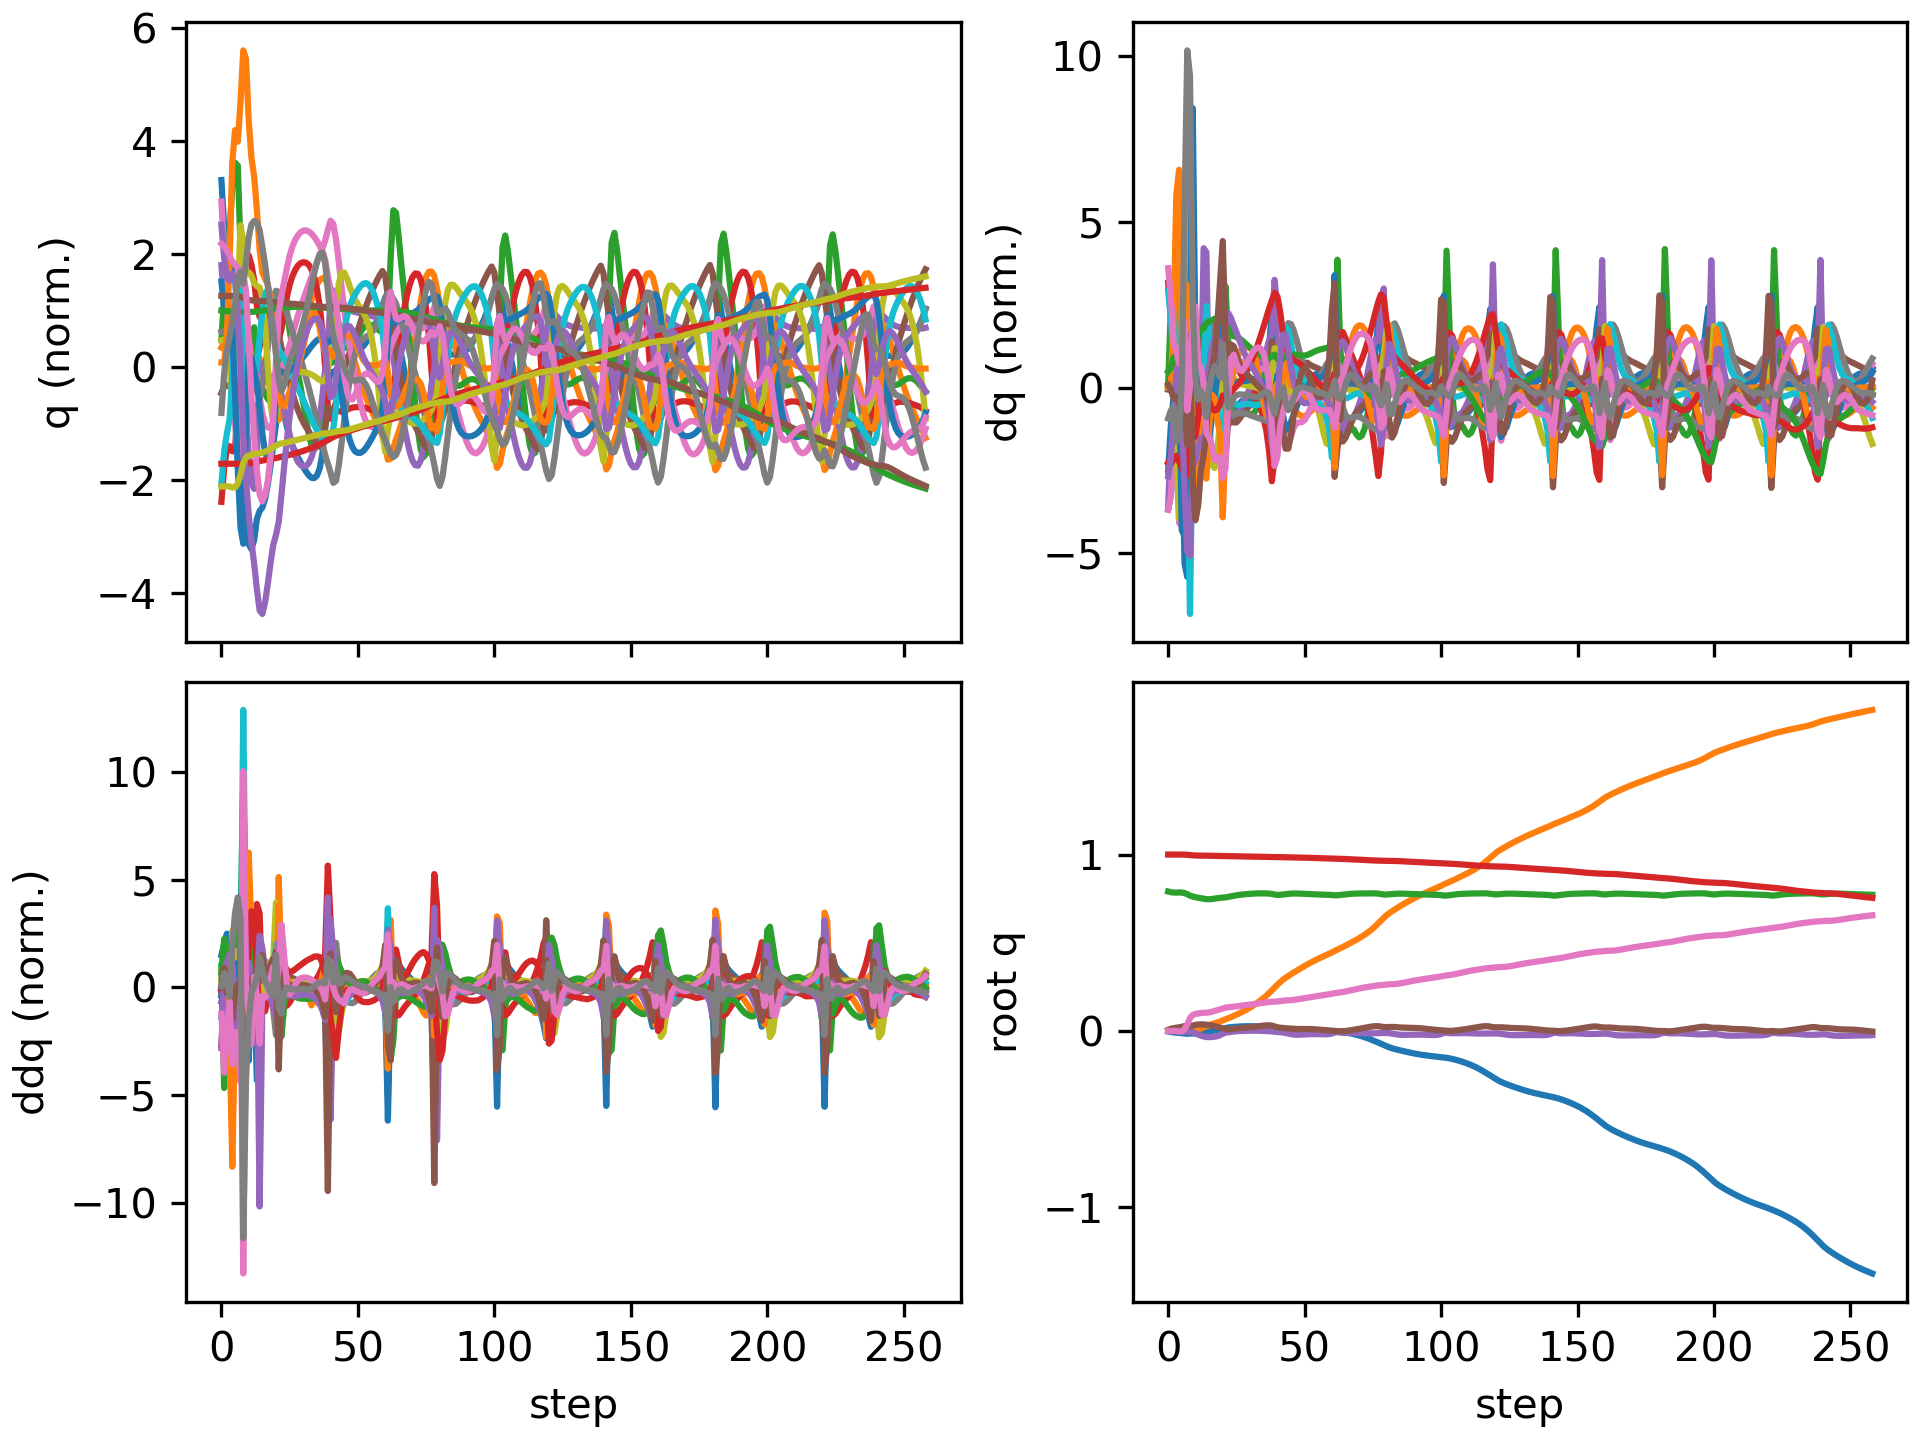

The file beside this chart, header and first rows:
floating_base_joint_x, floating_base_joint_y, floating_base_joint_z, floating_base_joint_qw, floating_base_joint_qx, floating_base_joint_qy, floating_base_joint_qz, left_hip_pitch_joint_q, left_hip_roll_joint_q, left_hip_yaw_joint_q, left_knee_joint_q, left_ankle_pitch_joint_q, left_ankle_roll_joint_q, right_hip_pitch_joint_q, right_hip_roll_joint_q, right_hip_yaw_joint_q, right_knee_joint_q, right_ankle_pitch_joint_q, right_ankle_roll_joint_q, floating_base_joint_vx, floating_base_joint_vy, floating_base_joint_vz, floating_base_joint_wx, floating_base_joint_wy
-0.002742, 8.737507702648877e-10, 0.7906, 1, 1.597928729102787e-08, 0.005811, -4.862312507598205e-09, -0.05757, -0.0006897, -0.002978, 0.1257, -0.07618, 2.7516392895085615e-05, -0.05757, 0.0006893, 0.002978, 0.1257, -0.07618, -2.7555718382952283e-05, -0.162, -1.3815040528913289e-07, -0.2089, -6.422664153380801e-07, 0.6749
-0.005972, -0.0001263, 0.7869, 0.9999, -0.0004243, 0.01228, 0.0001823, -0.1225, 0.008303, 0.0176, 0.2355, -0.1447, 0.009473, -0.1246, 0.001876, 0.003675, 0.2391, -0.1407, -0.0003467, -0.1387, -0.006217, -0.1635, -0.02748, 0.5094
-0.008014, 1.1864894443758012e-05, 0.7846, 0.9999, -0.0009254, 0.01597, 0.001, -0.1636, 0.01633, 0.03257, 0.2984, -0.1732, 0.01149, -0.1658, 0.0002241, 0.0005924, 0.3015, -0.1618, 0.02511, -0.0732, 0.01398, -0.07742, -0.07908, 0.2523
-0.009327, 0.0005351, 0.7843, 0.9998, -0.001637, 0.01832, -4.503041425453594e-05, -0.1745, 0.02463, 0.04836, 0.307, -0.1757, 0.009365, -0.1994, -0.006097, -0.01493, 0.3524, -0.175, 0.09828, -0.05742, 0.03247, 0.03104, -0.07184, 0.2061
-0.01092, 0.0009685, 0.7851, 0.9998, -0.002453, 0.02086, -0.003113, -0.1729, 0.0352, 0.07022, 0.2898, -0.1676, 0.01259, -0.2699, -0.02943, -0.06823, 0.5012, -0.1927, 0.1913, -0.05983, 0.005118, 0.05661, -0.1127, 0.1322
-0.01265, 0.0007486, 0.7845, 0.9997, -0.002838, 0.02356, -0.003025, -0.1859, 0.04317, 0.08118, 0.2983, -0.1644, 0.001183, -0.3588, -0.03591, -0.03416, 0.7355, -0.3494, 0.2216, -0.07184, -0.02179, -0.06043, -0.01731, 0.2313
-0.0149, -0.0001255, 0.7813, 0.9996, -0.003314, 0.02781, 0.009653, -0.2666, 0.04966, 0.0797, 0.4423, -0.2126, -0.04255, -0.4055, -0.03204, 0.0458, 0.8782, -0.5383, 0.2105, -0.1, -0.04965, -0.2381, -0.1039, 0.378
-0.01578, -0.001306, 0.7751, 0.9989, -0.005495, 0.02895, 0.03743, -0.376, 0.04187, 0.04054, 0.642, -0.202, -0.0219, -0.3669, -0.04358, 0.1127, 0.8505, -0.6813, 0.2483, 0.007708, -0.05853, -0.382, -0.3513, -0.1342
-0.01442, 4.0285334639210044e-05, 0.767, 0.9969, -0.004175, 0.027, 0.07325, -0.4771, -0.006769, -0.007558, 0.8536, -0.2808, -0.04766, -0.2236, -0.1213, 0.09718, 0.4977, -0.7213, 0.2974, 0.04556, 0.1547, -0.3921, 0.2951, -0.001748
-0.01436, 0.002503, 0.7619, 0.9954, -0.006451, 0.03035, 0.09056, -0.5358, -0.03389, -0.01938, 0.936, -0.3613, -0.01947, -0.2056, -0.1524, 0.06631, 0.3781, -0.4304, 0.2895, 0.005425, 0.1099, -0.1867, -0.571, 0.4551
-0.01429, 0.004721, 0.758, 0.9946, -0.01325, 0.03459, 0.09691, -0.5621, -0.02588, -0.01672, 0.9264, -0.4492, -0.009127, -0.2418, -0.1404, 0.06797, 0.4075, -0.256, 0.2311, 0.01158, 0.1248, -0.1735, -0.7895, 0.4588
-0.01336, 0.008226, 0.7549, 0.9942, -0.02077, 0.03669, 0.09941, -0.5689, -0.002329, -3.198410825911075e-05, 0.8962, -0.5059, 0.0001584, -0.2734, -0.1283, 0.0648, 0.4667, -0.2654, 0.1951, 0.07583, 0.2173, -0.1403, -0.703, 0.1334
-0.01149, 0.01381, 0.7524, 0.9937, -0.02642, 0.03727, 0.1019, -0.5559, 0.003303, 0.002831, 0.8463, -0.5169, 0.01486, -0.2849, -0.1261, 0.05752, 0.5006, -0.2946, 0.177, 0.1036, 0.3236, -0.1213, -0.497, 0.1151
-0.009137, 0.02064, 0.7495, 0.9935, -0.03094, 0.03711, 0.1033, -0.5269, -0.009619, -0.01382, 0.762, -0.4553, 0.04747, -0.2944, -0.1257, 0.05459, 0.5359, -0.3265, 0.1453, 0.1146, 0.3509, -0.1484, -0.4083, 0.01528
-0.006694, 0.02716, 0.7471, 0.9934, -0.03416, 0.03574, 0.1035, -0.5162, -0.02074, -0.02382, 0.7267, -0.2863, 0.06545, -0.3234, -0.1155, 0.05321, 0.637, -0.3847, 0.1077, 0.1454, 0.3074, -0.08056, -0.2799, -0.2632
-0.003707, 0.03302, 0.7467, 0.9933, -0.03516, 0.03302, 0.1053, -0.5111, -0.03052, -0.02641, 0.7367, -0.2686, 0.07454, -0.3445, -0.09107, 0.04453, 0.7278, -0.4504, 0.08588, 0.1571, 0.2858, 0.03254, -0.005499, -0.2842
-0.000521, 0.03842, 0.748, 0.993, -0.03425, 0.03018, 0.1088, -0.4995, -0.04405, -0.02851, 0.741, -0.2875, 0.08399, -0.3581, -0.06111, 0.01622, 0.7843, -0.4968, 0.07965, 0.1637, 0.2577, 0.08952, 0.08853, -0.3295
0.002909, 0.04342, 0.7501, 0.9927, -0.03238, 0.02667, 0.1134, -0.4792, -0.05914, -0.03134, 0.7312, -0.2981, 0.09502, -0.3641, -0.02471, -0.02211, 0.8044, -0.5135, 0.0746, 0.1747, 0.2443, 0.1114, 0.181, -0.414
0.006413, 0.04836, 0.7524, 0.9923, -0.02911, 0.0229, 0.1179, -0.4533, -0.07602, -0.03259, 0.7111, -0.2994, 0.1053, -0.364, 0.01402, -0.05622, 0.7882, -0.5065, 0.06119, 0.1706, 0.2501, 0.1089, 0.3548, -0.4156
0.0098, 0.05361, 0.7545, 0.9921, -0.02379, 0.01938, 0.122, -0.4244, -0.09594, -0.03037, 0.6841, -0.2943, 0.1128, -0.3582, 0.04715, -0.0782, 0.7363, -0.4726, 0.0406, 0.1601, 0.273, 0.08552, 0.5929, -0.397
0.01331, 0.05952, 0.7556, 0.9916, -0.01597, 0.01545, 0.1273, -0.3952, -0.1221, -0.02698, 0.659, -0.2887, 0.1101, -0.333, 0.07053, -0.0692, 0.6318, -0.3687, 0.009629, 0.1735, 0.3163, 0.01813, 0.839, -0.5174
0.01684, 0.06593, 0.7571, 0.9911, -0.009399, 0.01129, 0.1324, -0.3726, -0.1329, -0.007012, 0.6525, -0.3002, 0.0825, -0.3063, 0.06879, -0.04738, 0.5938, -0.2957, -0.02901, 0.1795, 0.306, 0.1377, 0.2759, -0.4608
0.01969, 0.07207, 0.7602, 0.9908, -0.007063, 0.009367, 0.1347, -0.369, -0.1198, 0.01443, 0.6865, -0.3325, 0.06488, -0.2865, 0.05889, -0.04077, 0.5782, -0.2977, -0.04034, 0.1194, 0.3125, 0.1685, 0.1842, -0.05965
0.02159, 0.07846, 0.7634, 0.9906, -0.00521, 0.01036, 0.136, -0.382, -0.1068, 0.01715, 0.7412, -0.3593, 0.04882, -0.2738, 0.04632, -0.03547, 0.5622, -0.3012, -0.04184, 0.07876, 0.3305, 0.1573, 0.2357, 0.157
0.02298, 0.0852, 0.7663, 0.9904, -0.003295, 0.01241, 0.1376, -0.3994, -0.09509, 0.01015, 0.7922, -0.3846, 0.03235, -0.2636, 0.03134, -0.03173, 0.5447, -0.3003, -0.03759, 0.06362, 0.3458, 0.1398, 0.2262, 0.1835
0.0242, 0.09223, 0.769, 0.9901, -0.001646, 0.01423, 0.1397, -0.414, -0.08108, 0.001281, 0.8306, -0.4097, 0.01588, -0.2521, 0.0159, -0.02937, 0.5249, -0.2961, -0.03048, 0.05818, 0.3592, 0.1244, 0.1772, 0.1342
0.02528, 0.09954, 0.7713, 0.9898, -0.0004032, 0.01553, 0.1419, -0.4251, -0.06321, -0.006288, 0.8585, -0.4327, 0.0008007, -0.2388, 0.0008291, -0.02805, 0.5034, -0.2902, -0.02245, 0.04991, 0.3736, 0.1073, 0.13, 0.09646
0.02616, 0.1072, 0.7733, 0.9894, 0.0004915, 0.01658, 0.144, -0.434, -0.04214, -0.01258, 0.8789, -0.451, -0.01235, -0.2253, -0.01402, -0.02744, 0.4817, -0.2837, -0.0141, 0.03734, 0.3908, 0.09027, 0.09678, 0.09103
0.02675, 0.1152, 0.7749, 0.9891, 0.001129, 0.01768, 0.1462, -0.4416, -0.01932, -0.01872, 0.893, -0.4632, -0.02366, -0.2126, -0.029, -0.02724, 0.4607, -0.2769, -0.005128, 0.0219, 0.4115, 0.07464, 0.07607, 0.1108
0.02703, 0.1237, 0.7763, 0.9888, 0.001557, 0.01899, 0.1483, -0.4486, 0.003883, -0.02554, 0.9014, -0.47, -0.0333, -0.2009, -0.0444, -0.02729, 0.4402, -0.2698, 0.0048, 0.005778, 0.4355, 0.06174, 0.05958, 0.1407
0.027, 0.1326, 0.7774, 0.9884, 0.00179, 0.02059, 0.1503, -0.4552, 0.02657, -0.03311, 0.9046, -0.4723, -0.04143, -0.1901, -0.06032, -0.02751, 0.4196, -0.2621, 0.01565, -0.009861, 0.4627, 0.05133, 0.04387, 0.1719
0.02666, 0.1422, 0.7784, 0.9881, 0.001825, 0.02244, 0.1523, -0.4613, 0.0482, -0.04091, 0.9031, -0.4716, -0.04834, -0.1797, -0.07685, -0.02795, 0.3982, -0.2536, 0.02706, -0.02482, 0.4929, 0.04156, 0.02707, 0.1999
0.02605, 0.1524, 0.7791, 0.9877, 0.001676, 0.02449, 0.1543, -0.4666, 0.06837, -0.04804, 0.896, -0.4662, -0.05451, -0.1696, -0.09403, -0.02868, 0.3759, -0.2445, 0.0381, -0.03853, 0.5257, 0.03101, 0.009936, 0.2191
0.02518, 0.1633, 0.7797, 0.9874, 0.001375, 0.02662, 0.1563, -0.47, 0.0866, -0.05336, 0.8811, -0.4547, -0.06053, -0.1596, -0.1119, -0.0298, 0.3536, -0.2354, 0.04596, -0.05083, 0.5613, 0.02002, -0.006764, 0.2254
0.02408, 0.175, 0.78, 0.987, 0.0009286, 0.0287, 0.1582, -0.4705, 0.1023, -0.05542, 0.8558, -0.436, -0.0668, -0.15, -0.1303, -0.03129, 0.3324, -0.2274, 0.04768, -0.0619, 0.5998, 0.006886, -0.02457, 0.2173
0.02279, 0.1874, 0.78, 0.9866, 0.0003769, 0.03054, 0.1604, -0.4669, 0.1145, -0.05342, 0.8176, -0.41, -0.07284, -0.1404, -0.1493, -0.03311, 0.3131, -0.2208, 0.0431, -0.07132, 0.6411, -0.01015, -0.04529, 0.1871
0.02135, 0.2007, 0.7797, 0.9862, -0.0002587, 0.03183, 0.1626, -0.4572, 0.1228, -0.04596, 0.7629, -0.3767, -0.0764, -0.1307, -0.1689, -0.03504, 0.2971, -0.2164, 0.03265, -0.07788, 0.6843, -0.03465, -0.06973, 0.123
0.01987, 0.2149, 0.7787, 0.9858, -0.001001, 0.03209, 0.1648, -0.4369, 0.1263, -0.03326, 0.6829, -0.334, -0.07321, -0.121, -0.189, -0.03639, 0.2867, -0.2155, 0.01931, -0.07836, 0.7259, -0.07366, -0.1178, 0.006702
0.01859, 0.2299, 0.7767, 0.9856, -0.002151, 0.03039, 0.1661, -0.398, 0.124, -0.01831, 0.5636, -0.2833, -0.05162, -0.1106, -0.2081, -0.03528, 0.2847, -0.2194, 0.009405, -0.06387, 0.7637, -0.1342, -0.2304, -0.2175
0.01767, 0.2457, 0.7735, 0.9857, -0.004384, 0.02584, 0.1662, -0.3443, 0.1147, -0.009267, 0.4317, -0.2393, -0.02053, -0.096, -0.2233, -0.02498, 0.2864, -0.2257, 0.009492, -0.05521, 0.7992, -0.1705, -0.3299, -0.4485
0.01626, 0.2616, 0.7711, 0.9856, -0.006232, 0.02124, 0.1673, -0.3235, 0.09416, -0.01433, 0.3959, -0.135, -0.02625, -0.08352, -0.2386, -0.007123, 0.2905, -0.2224, 0.01179, -0.08131, 0.7832, -0.05713, -0.1819, -0.3968
0.01425, 0.2764, 0.7714, 0.9854, -0.006782, 0.01852, 0.1693, -0.3238, 0.0726, -0.01348, 0.4138, -0.1262, -0.02343, -0.0881, -0.2558, 0.003703, 0.32, -0.2119, 0.005588, -0.09922, 0.7139, 0.06782, -0.07193, -0.2246
0.01234, 0.2895, 0.7733, 0.985, -0.008163, 0.01676, 0.1714, -0.3206, 0.05555, -0.01085, 0.4221, -0.1369, -0.01352, -0.1089, -0.2522, 0.03166, 0.3904, -0.241, 0.005996, -0.07892, 0.6157, 0.1187, -0.2653, -0.1501
0.01072, 0.301, 0.7757, 0.9847, -0.01116, 0.0154, 0.1731, -0.3143, 0.04442, -0.009265, 0.4203, -0.1436, 0.0005714, -0.139, -0.2258, 0.05666, 0.484, -0.2963, 0.01693, -0.06959, 0.5491, 0.1187, -0.3721, -0.08966
0.009256, 0.3115, 0.7776, 0.9846, -0.01476, 0.01432, 0.1739, -0.309, 0.03641, -0.0078, 0.4187, -0.1489, 0.01642, -0.1731, -0.1889, 0.06753, 0.5781, -0.3518, 0.02347, -0.06555, 0.5117, 0.08205, -0.372, -0.05841
0.007956, 0.3215, 0.7787, 0.9844, -0.01792, 0.01327, 0.1747, -0.3055, 0.02801, -0.006948, 0.421, -0.1548, 0.03183, -0.2046, -0.1498, 0.06758, 0.6555, -0.3994, 0.02521, -0.0581, 0.4943, 0.04223, -0.2914, -0.07674
0.006802, 0.3313, 0.7792, 0.9841, -0.02009, 0.01223, 0.1762, -0.3028, 0.01728, -0.006742, 0.4251, -0.1602, 0.04579, -0.2306, -0.1131, 0.06195, 0.7098, -0.4373, 0.02541, -0.05389, 0.4845, 0.01112, -0.1803, -0.07939
0.005689, 0.3408, 0.7792, 0.9837, -0.02116, 0.01147, 0.1783, -0.3005, 0.003855, -0.006574, 0.4291, -0.1644, 0.05828, -0.2528, -0.08126, 0.05439, 0.7448, -0.4652, 0.02532, -0.0546, 0.4762, -0.01166, -0.06871, -0.06027
0.004536, 0.3502, 0.7787, 0.9832, -0.02124, 0.01112, 0.1808, -0.2985, -0.01173, -0.005788, 0.4319, -0.1671, 0.06936, -0.2736, -0.05555, 0.04735, 0.7686, -0.4838, 0.02348, -0.05766, 0.4678, -0.02731, 0.02355, -0.03625
0.003326, 0.3595, 0.7781, 0.9827, -0.02062, 0.0111, 0.1835, -0.2965, -0.02854, -0.004055, 0.4333, -0.1688, 0.07928, -0.2942, -0.03631, 0.04173, 0.787, -0.4943, 0.01926, -0.06023, 0.458, -0.03674, 0.08177, -0.01859
0.002099, 0.3685, 0.7773, 0.9823, -0.01964, 0.01123, 0.1861, -0.2943, -0.04574, -0.001671, 0.4337, -0.1699, 0.08974, -0.314, -0.02323, 0.03733, 0.8028, -0.4979, 0.01342, -0.05999, 0.4463, -0.04016, 0.09996, -0.01615
0.000923, 0.3772, 0.7765, 0.9818, -0.01868, 0.01128, 0.1887, -0.2915, -0.06253, 0.0006679, 0.4333, -0.1713, 0.1018, -0.3318, -0.01511, 0.03347, 0.8156, -0.4976, 0.007332, -0.05588, 0.4321, -0.03924, 0.07874, -0.02869
-0.0001259, 0.3857, 0.7757, 0.9813, -0.018, 0.01104, 0.1913, -0.2877, -0.07809, 0.002549, 0.4321, -0.1726, 0.1132, -0.3461, -0.01034, 0.02931, 0.8238, -0.4931, 0.002402, -0.04868, 0.4172, -0.03585, 0.03792, -0.05552
-0.001005, 0.3939, 0.7751, 0.9808, -0.0177, 0.0104, 0.1939, -0.2825, -0.09217, 0.003723, 0.4302, -0.1738, 0.1238, -0.3562, -0.007261, 0.02399, 0.8259, -0.485, -0.0007814, -0.04022, 0.4026, -0.03164, -0.005506, -0.08708
-0.001705, 0.4018, 0.7745, 0.9803, -0.01775, 0.009365, 0.1964, -0.2762, -0.1049, 0.00412, 0.4278, -0.1751, 0.1339, -0.3619, -0.004356, 0.01657, 0.8204, -0.4747, -0.002266, -0.03186, 0.3882, -0.028, -0.04446, -0.114
-0.002245, 0.4094, 0.774, 0.9798, -0.01807, 0.008036, 0.1988, -0.2689, -0.1164, 0.003881, 0.4251, -0.1765, 0.1434, -0.3635, -0.0003924, 0.005856, 0.8065, -0.4631, -0.002699, -0.02499, 0.3749, -0.02619, -0.06815, -0.1307
-0.002661, 0.4168, 0.7735, 0.9794, -0.01852, 0.006582, 0.2011, -0.261, -0.1272, 0.003146, 0.4218, -0.1777, 0.1522, -0.3619, 0.005453, -0.009521, 0.7845, -0.4506, -0.002729, -0.02017, 0.3626, -0.0261, -0.07038, -0.1321
-0.002974, 0.4239, 0.773, 0.9789, -0.01884, 0.00512, 0.2035, -0.2524, -0.1379, 0.002093, 0.4173, -0.1784, 0.1603, -0.3572, 0.01393, -0.03047, 0.7546, -0.436, -0.002348, -0.01561, 0.3528, -0.02709, -0.04494, -0.1324
-0.003184, 0.4309, 0.7725, 0.9784, -0.01874, 0.003709, 0.2058, -0.2427, -0.1493, 0.001118, 0.4109, -0.1781, 0.1676, -0.3487, 0.02563, -0.05664, 0.7148, -0.4161, -0.001393, -0.01139, 0.3473, -0.03096, 0.01608, -0.1329
-0.003308, 0.4379, 0.7718, 0.978, -0.01772, 0.002441, 0.208, -0.2315, -0.1624, 0.000855, 0.4019, -0.1766, 0.1737, -0.3343, 0.04023, -0.08515, 0.659, -0.3856, 0.0001596, -0.009545, 0.3507, -0.04287, 0.1411, -0.1305
... 199 more rows
